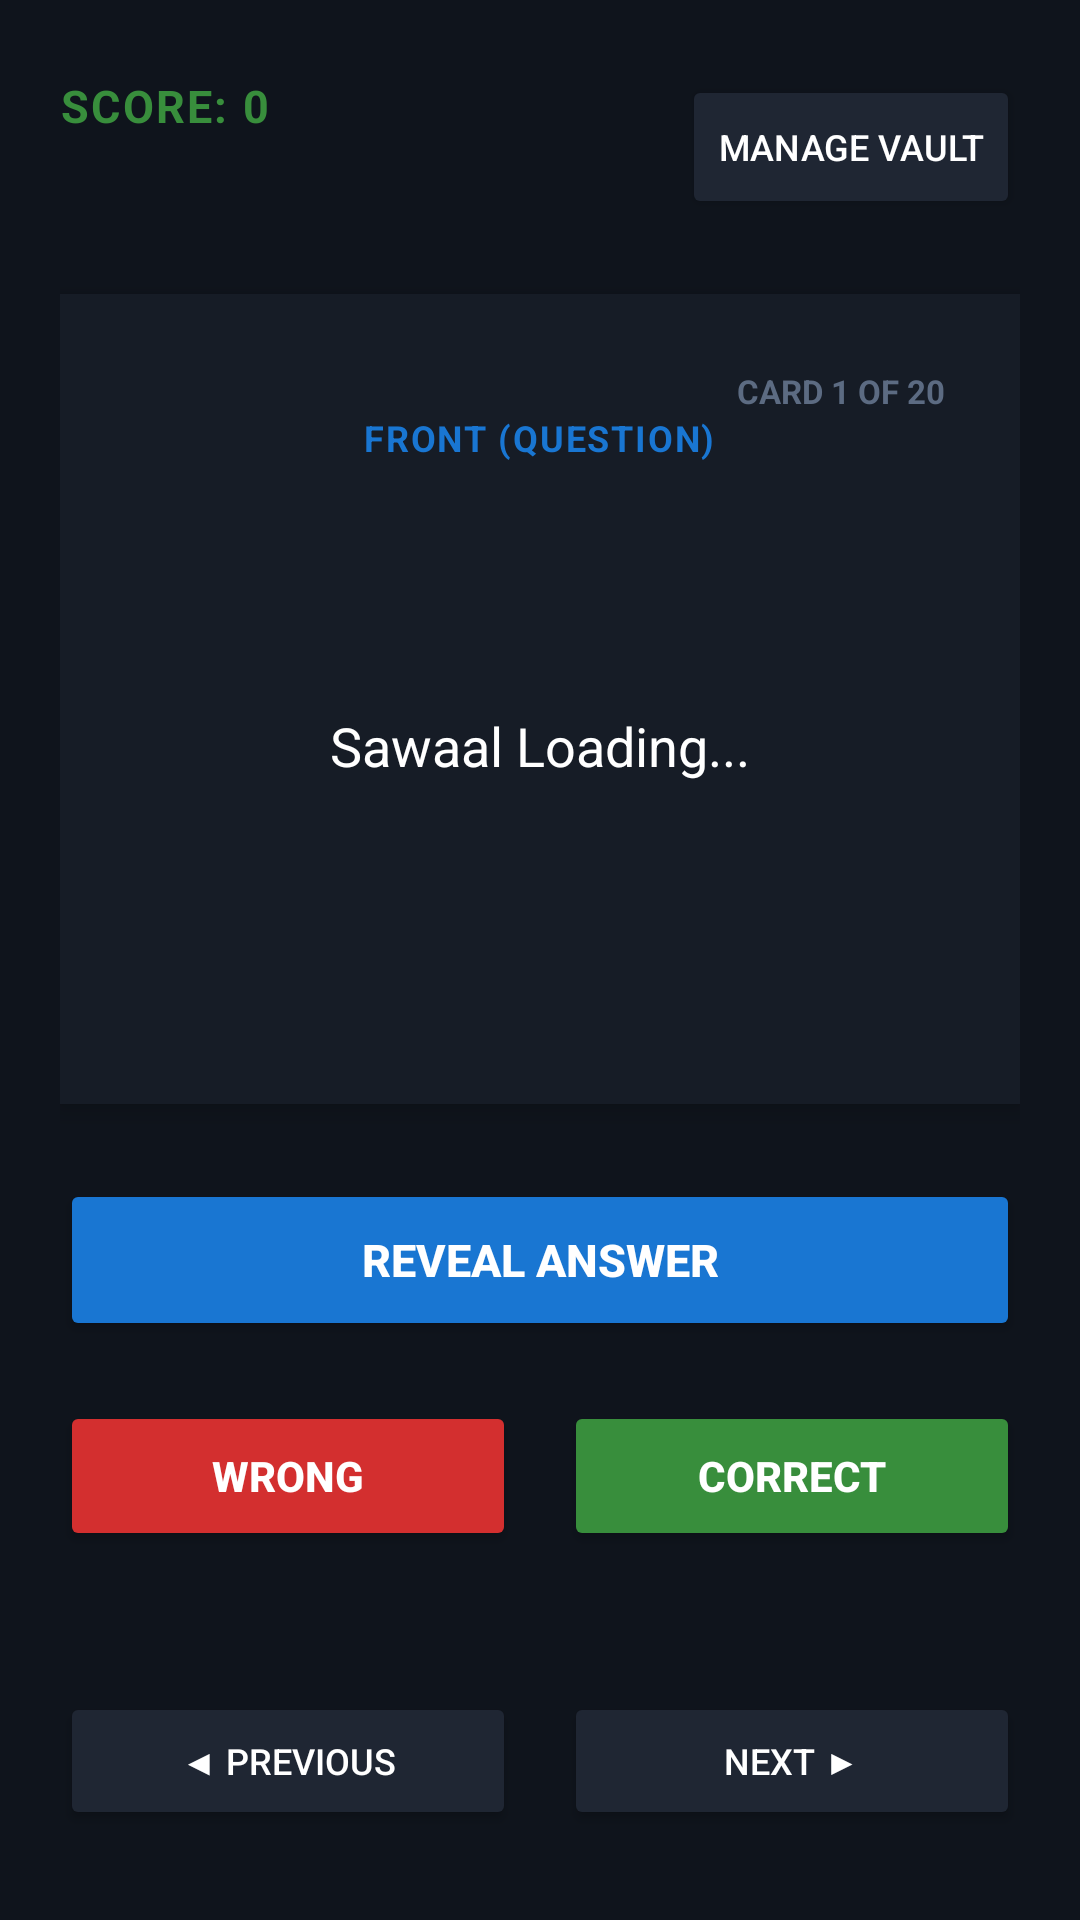

Produce the Android XML layout that renders to this screen, including the resource entries it uses.
<!-- AndroidManifest.xml: application theme Theme.AppCompat.NoActionBar -->
<!-- res/layout/activity_main.xml -->
<?xml version="1.0" encoding="utf-8"?>
<RelativeLayout xmlns:android="http://schemas.android.com/apk/res/android"
    android:layout_width="match_parent"
    android:layout_height="match_parent"
    android:background="#0F141C"
    android:padding="20dp">

    <RelativeLayout
        android:id="@+id/headerRow"
        android:layout_width="match_parent"
        android:layout_height="wrap_content"
        android:layout_marginTop="5dp">

        <TextView
            android:id="@+id/scoreLabel"
            android:layout_width="wrap_content"
            android:layout_height="wrap_content"
            android:text="SCORE: 0"
            android:textColor="#388E3C"
            android:textSize="15sp"
            android:textStyle="bold"
            android:letterSpacing="0.05" />

        <Button
            android:id="@+id/btnGoManage"
            android:layout_width="wrap_content"
            android:layout_height="wrap_content"
            android:layout_alignParentEnd="true"
            android:backgroundTint="#1F2633"
            android:text="Manage Vault"
            android:textColor="#FFFFFF"
            android:textSize="12sp" />
    </RelativeLayout>

    <LinearLayout
        android:id="@+id/cardFrame"
        android:layout_width="match_parent"
        android:layout_height="270dp"
        android:layout_below="@id/headerRow"
        android:layout_marginTop="25dp"
        android:background="#161C26"
        android:elevation="4dp"
        android:gravity="center"
        android:orientation="vertical"
        android:padding="25dp">

        <TextView
            android:id="@+id/statusLabel"
            android:layout_width="wrap_content"
            android:layout_height="wrap_content"
            android:layout_gravity="end"
            android:text="CARD 1 OF 20"
            android:textColor="#5C6B82"
            android:textSize="11sp"
            android:textStyle="bold" />

        <TextView
            android:id="@+id/sideLabel"
            android:layout_width="wrap_content"
            android:layout_height="wrap_content"
            android:text="FRONT (QUESTION)"
            android:textColor="#1976D2"
            android:textStyle="bold"
            android:textSize="12sp"
            android:letterSpacing="0.05" />

        <TextView
            android:id="@+id/cardText"
            android:layout_width="match_parent"
            android:layout_height="match_parent"
            android:gravity="center"
            android:text="Sawaal Loading..."
            android:textColor="#FFFFFF"
            android:textSize="18sp"
            android:lineSpacingMultiplier="1.2" />
    </LinearLayout>

    <Button
        android:id="@+id/btnFlip"
        android:layout_width="match_parent"
        android:layout_height="54dp"
        android:layout_below="@id/cardFrame"
        android:layout_marginTop="25dp"
        android:backgroundTint="#1976D2"
        android:text="Reveal Answer"
        android:textColor="#FFFFFF"
        android:textSize="15sp"
        android:textStyle="bold" />

    <LinearLayout
        android:id="@+id/evaluationRow"
        android:layout_width="match_parent"
        android:layout_height="wrap_content"
        android:layout_below="@id/btnFlip"
        android:layout_marginTop="20dp"
        android:orientation="horizontal"
        android:weightSum="2">

        <Button
            android:id="@+id/btnWrong"
            android:layout_width="0dp"
            android:layout_height="50dp"
            android:layout_marginEnd="8dp"
            android:layout_weight="1"
            android:backgroundTint="#D32F2F"
            android:text="Wrong"
            android:textStyle="bold" />

        <Button
            android:id="@+id/btnRight"
            android:layout_width="0dp"
            android:layout_height="50dp"
            android:layout_marginStart="8dp"
            android:layout_weight="1"
            android:backgroundTint="#388E3C"
            android:text="Correct"
            android:textStyle="bold" />
    </LinearLayout>

    <LinearLayout
        android:layout_width="match_parent"
        android:layout_height="wrap_content"
        android:layout_alignParentBottom="true"
        android:layout_marginBottom="10dp"
        android:orientation="horizontal"
        android:weightSum="2">

        <Button
            android:id="@+id/btnPrev"
            android:layout_width="0dp"
            android:layout_height="46dp"
            android:layout_marginEnd="8dp"
            android:layout_weight="1"
            android:backgroundTint="#1F2633"
            android:text="◀ Previous"
            android:textSize="12sp" />

        <Button
            android:id="@+id/btnNext"
            android:layout_width="0dp"
            android:layout_height="46dp"
            android:layout_marginStart="8dp"
            android:layout_weight="1"
            android:backgroundTint="#1F2633"
            android:text="Next ▶"
            android:textSize="12sp" />
    </LinearLayout>

</RelativeLayout>
<!-- resources referenced by this layout -->
<resources>

</resources>
